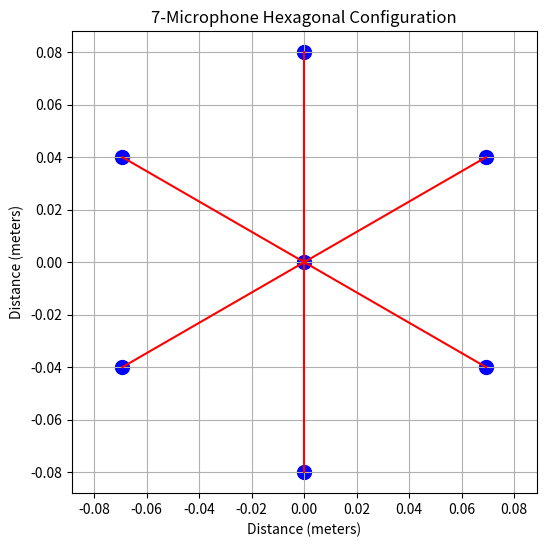

This figure's Python source:
import matplotlib.pyplot as plt
import numpy as np

# Define the central microphone and hexagonal pattern
center_point = np.array([0, 0])
angle_offset = np.pi / 6  # offset to start from the top of the hexagon
radius = 0.08  # 0.08 meters or units

# Generate points
points = [center_point]
for i in range(6):
    angle = angle_offset + i * 2 * np.pi / 6
    x = center_point[0] + radius * np.cos(angle)
    y = center_point[1] + radius * np.sin(angle)
    points.append([x, y])

points = np.array(points)

# Plotting
plt.figure(figsize=(6, 6))
plt.scatter(points[:, 0], points[:, 1], color='blue', s=100)
for point in points[1:]:
    plt.plot([center_point[0], point[0]], [center_point[1], point[1]], 'r-')
plt.title('7-Microphone Hexagonal Configuration')
plt.xlabel('Distance (meters)')
plt.ylabel('Distance (meters)')
plt.grid(True)
plt.axis('equal')
plt.show()
